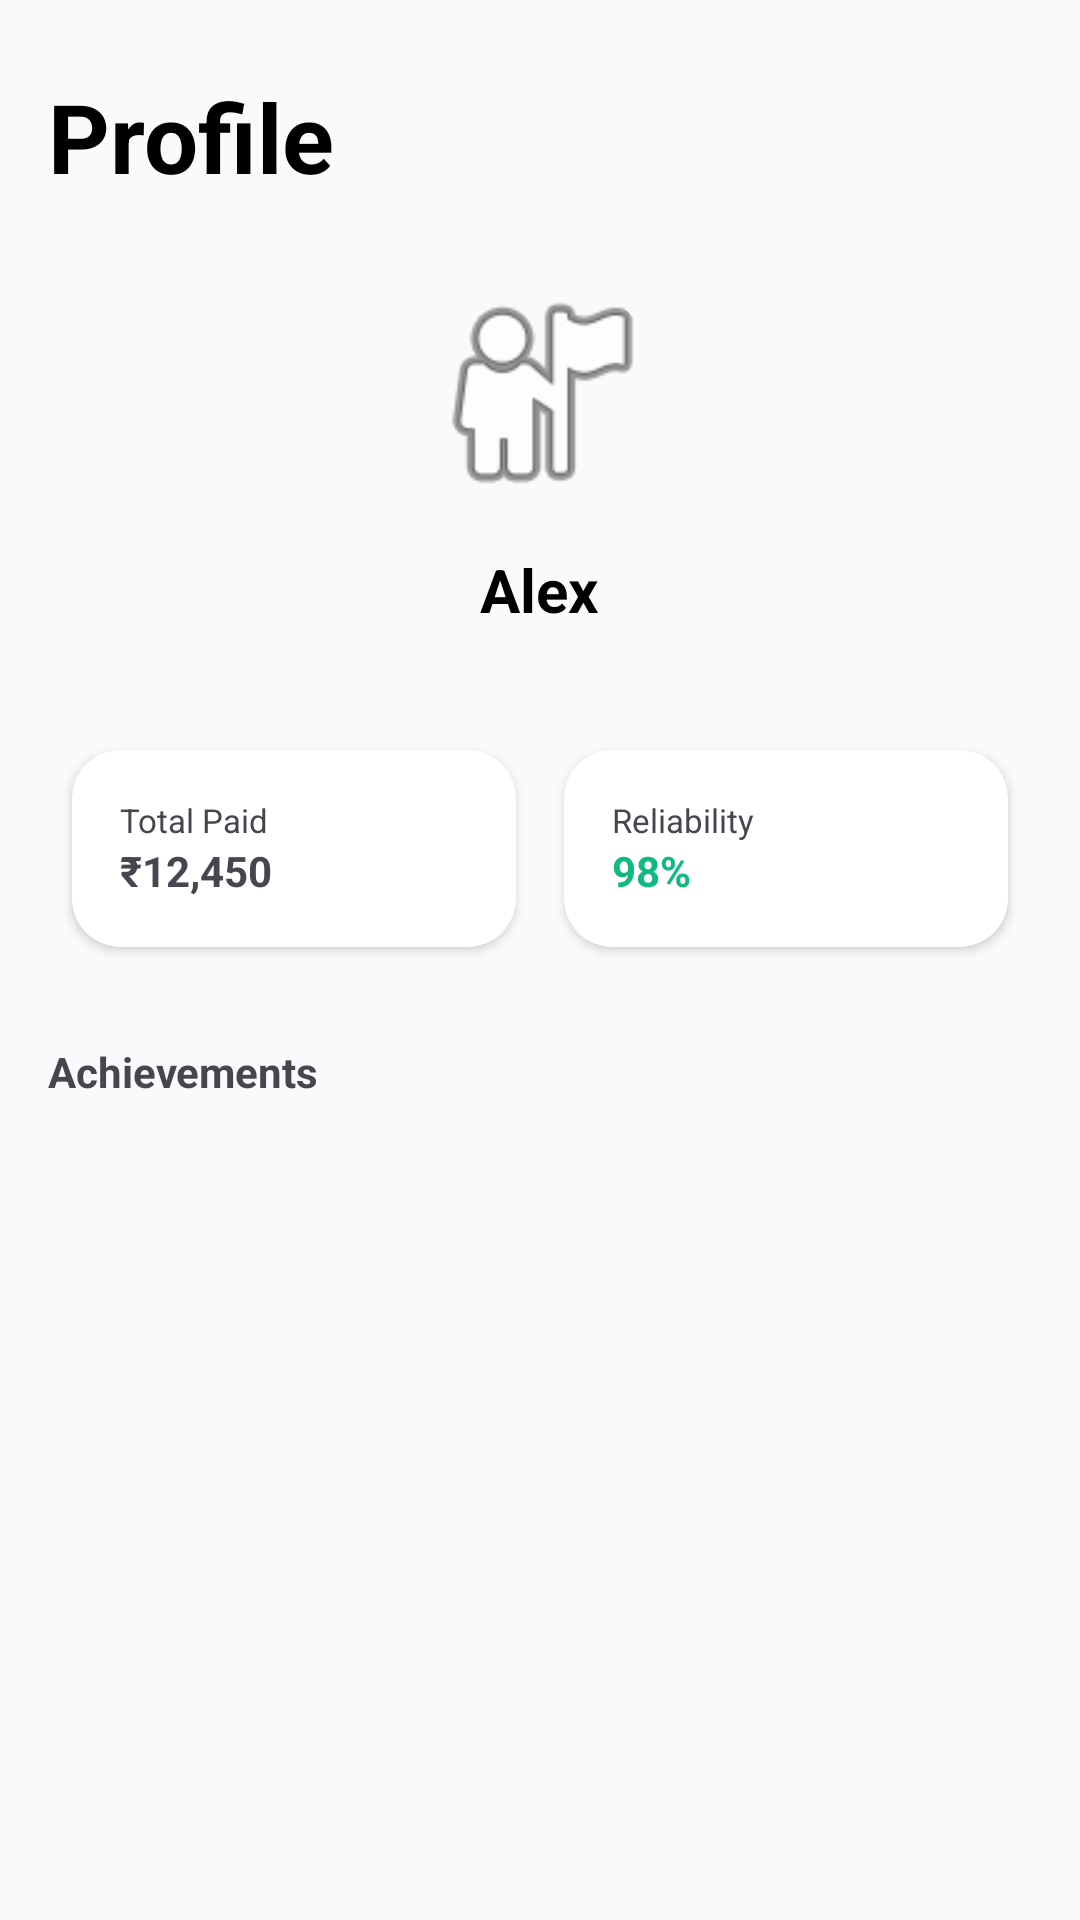

Here is an Android app screen rendered from its layout file. Give the layout XML and the strings, colors and styles it references.
<!-- AndroidManifest.xml: application theme Theme.SplitStay -->
<!-- res/layout/fragment_profile.xml -->
<?xml version="1.0" encoding="utf-8"?>
<androidx.core.widget.NestedScrollView xmlns:android="http://schemas.android.com/apk/res/android"
    xmlns:app="http://schemas.android.com/apk/res-auto"
    android:layout_width="match_parent"
    android:layout_height="match_parent"
    android:background="@color/light_background">

    <LinearLayout
        android:layout_width="match_parent"
        android:layout_height="wrap_content"
        android:orientation="vertical"
        android:padding="16dp">

        <TextView
            android:layout_width="wrap_content"
            android:layout_height="wrap_content"
            android:layout_marginTop="8dp"
            android:text="Profile"
            android:textColor="@color/black"
            android:textSize="32sp"
            android:textStyle="bold" />

        <com.google.android.material.imageview.ShapeableImageView
            android:id="@+id/img_profile_large"
            android:layout_width="80dp"
            android:layout_height="80dp"
            android:layout_gravity="center"
            android:layout_marginTop="24dp"
            android:src="@android:drawable/ic_menu_myplaces"
            app:shapeAppearanceOverlay="@style/CircleImage" />

        <TextView
            android:id="@+id/text_user_name"
            android:layout_width="wrap_content"
            android:layout_height="wrap_content"
            android:layout_gravity="center"
            android:layout_marginTop="12dp"
            android:text="Alex"
            android:textColor="@color/black"
            android:textSize="20sp"
            android:textStyle="bold" />

        
        <GridLayout
            android:layout_width="match_parent"
            android:layout_height="wrap_content"
            android:layout_marginTop="32dp"
            android:columnCount="2">

            <androidx.cardview.widget.CardView
                android:layout_width="0dp"
                android:layout_height="wrap_content"
                android:layout_columnWeight="1"
                android:layout_margin="8dp"
                app:cardCornerRadius="16dp">

                <LinearLayout
                    android:layout_width="match_parent"
                    android:layout_height="wrap_content"
                    android:orientation="vertical"
                    android:padding="16dp">

                    <TextView
                        android:layout_width="wrap_content"
                        android:layout_height="wrap_content"
                        android:text="Total Paid"
                        android:textSize="11sp" />

                    <TextView
                        android:layout_width="wrap_content"
                        android:layout_height="wrap_content"
                        android:text="₹12,450"
                        android:textStyle="bold" />
                </LinearLayout>
            </androidx.cardview.widget.CardView>

            <androidx.cardview.widget.CardView
                android:layout_width="0dp"
                android:layout_height="wrap_content"
                android:layout_columnWeight="1"
                android:layout_margin="8dp"
                app:cardCornerRadius="16dp">

                <LinearLayout
                    android:layout_width="match_parent"
                    android:layout_height="wrap_content"
                    android:orientation="vertical"
                    android:padding="16dp">

                    <TextView
                        android:layout_width="wrap_content"
                        android:layout_height="wrap_content"
                        android:text="Reliability"
                        android:textSize="11sp" />

                    <TextView
                        android:layout_width="wrap_content"
                        android:layout_height="wrap_content"
                        android:text="98%"
                        android:textColor="@color/accent_emerald"
                        android:textStyle="bold" />
                </LinearLayout>
            </androidx.cardview.widget.CardView>
        </GridLayout>

        
        <TextView
            android:layout_width="wrap_content"
            android:layout_height="wrap_content"
            android:layout_marginTop="24dp"
            android:text="Achievements"
            android:textStyle="bold" />

        <androidx.recyclerview.widget.RecyclerView
            android:id="@+id/rv_achievements"
            android:layout_width="match_parent"
            android:layout_height="wrap_content"
            android:layout_marginTop="12dp" />

    </LinearLayout>
</androidx.core.widget.NestedScrollView>
<!-- resources referenced by this layout -->
<resources>
  <color name="accent_emerald">#10B981</color>
  <color name="black">#FF000000</color>
  <color name="light_background">#F9FAFB</color>
  <style name="CircleImage">
          <item name="cornerSize">50%</item>
      </style>
  <style name="Theme.SplitStay" parent="Base.Theme.SplitStay" />
  <style name="Base.Theme.SplitStay" parent="Theme.Material3.DayNight.NoActionBar">
          
          <item name="colorPrimary">@color/primary_indigo</item>
      </style>
  <color name="primary_indigo">#4F46E5</color>
</resources>
